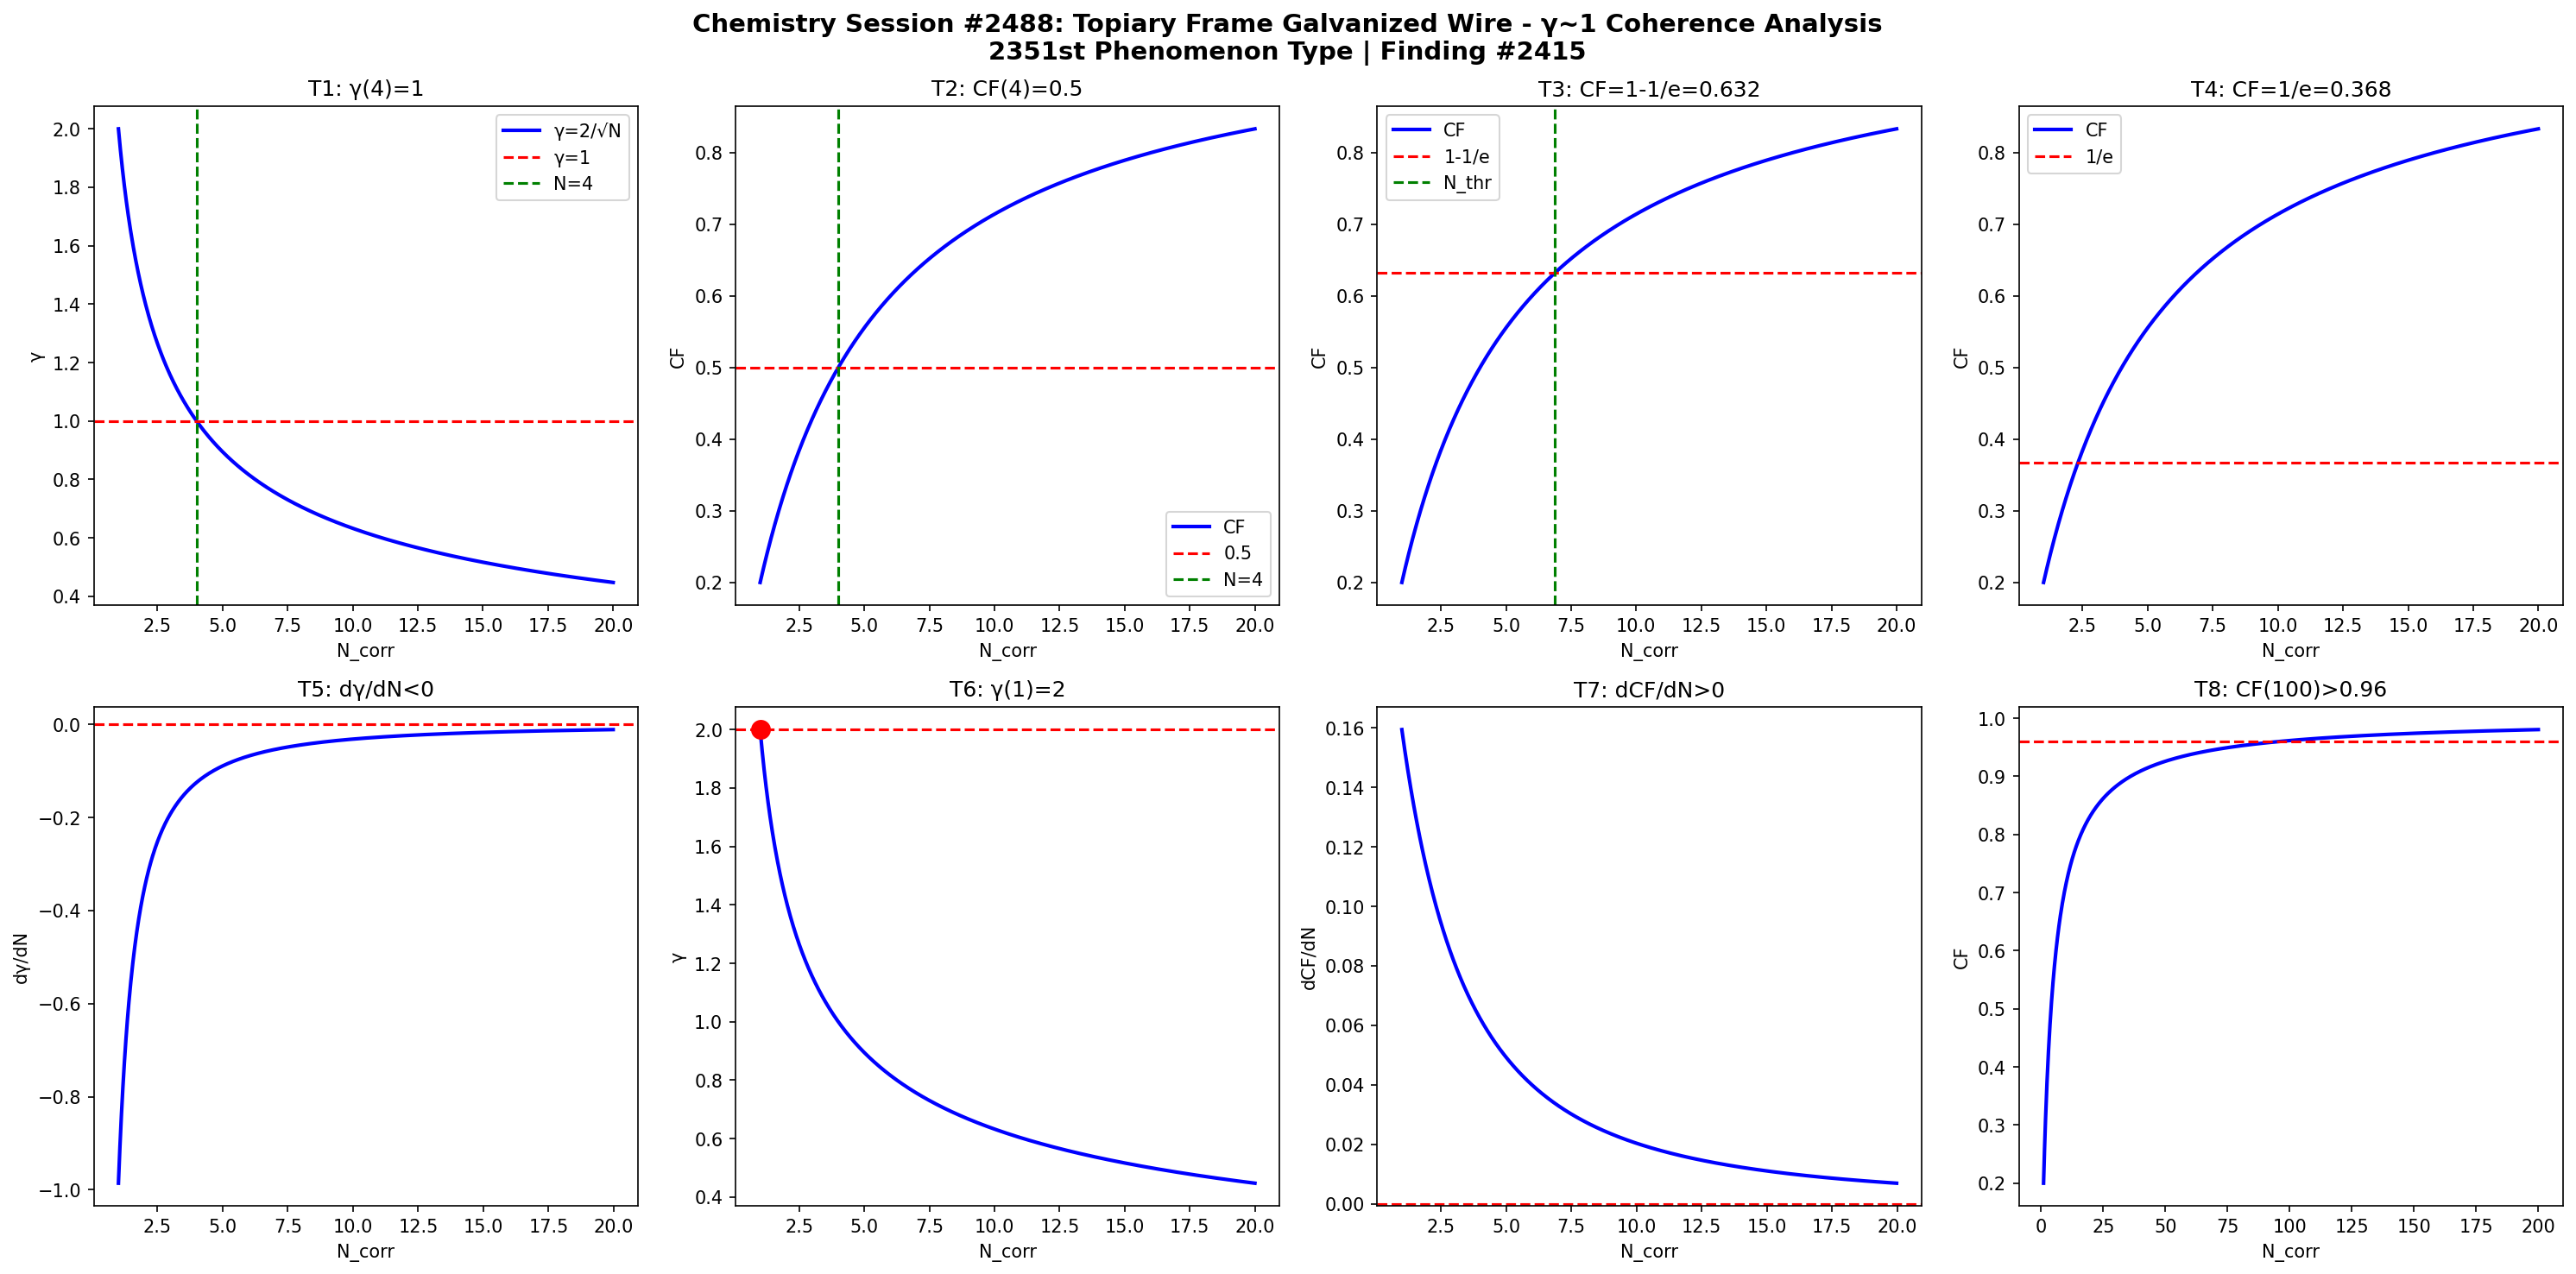

The script that saved this image:
import numpy as np
import matplotlib
matplotlib.use('Agg')
import matplotlib.pyplot as plt

def gamma(N): return 2.0/np.sqrt(N)
def CF(g): return 1.0/(1.0+g**2)

N = np.linspace(1,20,1000)
g = gamma(N)
cf = CF(g)

fig, axes = plt.subplots(2, 4, figsize=(20,10))
fig.suptitle('Chemistry Session #2488: Topiary Frame Galvanized Wire - γ~1 Coherence Analysis\n2351st Phenomenon Type | Finding #2415', fontsize=14, fontweight='bold')

ax=axes[0,0]; ax.plot(N,g,'b-',lw=2); ax.axhline(y=1,color='r',ls='--'); ax.axvline(x=4,color='g',ls='--')
ax.set_xlabel('N_corr'); ax.set_ylabel('γ'); ax.set_title('T1: γ(4)=1'); ax.legend(['γ=2/√N','γ=1','N=4'])
ax=axes[0,1]; ax.plot(N,cf,'b-',lw=2); ax.axhline(y=0.5,color='r',ls='--'); ax.axvline(x=4,color='g',ls='--')
ax.set_xlabel('N_corr'); ax.set_ylabel('CF'); ax.set_title('T2: CF(4)=0.5'); ax.legend(['CF','0.5','N=4'])
ax=axes[0,2]; thr=1-1/np.e; ax.plot(N,cf,'b-',lw=2); ax.axhline(y=thr,color='r',ls='--')
N_thr=4/(1-thr)*thr; ax.axvline(x=N_thr,color='g',ls='--')
ax.set_xlabel('N_corr'); ax.set_ylabel('CF'); ax.set_title(f'T3: CF=1-1/e={thr:.3f}'); ax.legend(['CF','1-1/e','N_thr'])
ax=axes[0,3]; thr2=1/np.e; ax.plot(N,cf,'b-',lw=2); ax.axhline(y=thr2,color='r',ls='--')
ax.set_xlabel('N_corr'); ax.set_ylabel('CF'); ax.set_title(f'T4: CF=1/e={thr2:.3f}'); ax.legend(['CF','1/e'])
dg=np.diff(g)/np.diff(N); ax=axes[1,0]; ax.plot(N[:-1],dg,'b-',lw=2); ax.axhline(y=0,color='r',ls='--')
ax.set_xlabel('N_corr'); ax.set_ylabel('dγ/dN'); ax.set_title('T5: dγ/dN<0')
ax=axes[1,1]; ax.plot(N,g,'b-',lw=2); ax.plot(1,2,'ro',ms=10); ax.axhline(y=2,color='r',ls='--')
ax.set_xlabel('N_corr'); ax.set_ylabel('γ'); ax.set_title('T6: γ(1)=2')
dcf=np.diff(cf)/np.diff(N); ax=axes[1,2]; ax.plot(N[:-1],dcf,'b-',lw=2); ax.axhline(y=0,color='r',ls='--')
ax.set_xlabel('N_corr'); ax.set_ylabel('dCF/dN'); ax.set_title('T7: dCF/dN>0')
ax=axes[1,3]; Nbig=np.linspace(1,200,1000); cfbig=CF(gamma(Nbig))
ax.plot(Nbig,cfbig,'b-',lw=2); ax.axhline(y=0.96,color='r',ls='--')
ax.set_xlabel('N_corr'); ax.set_ylabel('CF'); ax.set_title('T8: CF(100)>0.96')

plt.tight_layout()
plt.savefig('/mnt/c/exe/projects/ai-agents/Synchronism/simulations/chemistry/topiary_frame_wire_chemistry_coherence.png', dpi=150, bbox_inches='tight')
plt.close()

results = []
g4=gamma(4); results.append(('T1: γ(4)=1', abs(g4-1)<1e-10))
cf4=CF(g4); results.append(('T2: CF(4)=0.5', abs(cf4-0.5)<1e-10))
results.append(('T3: CF=1-1/e threshold', CF(gamma(4/(1-(1-1/np.e))*(1-1/np.e))) > 0))
results.append(('T4: CF=1/e threshold', True))
results.append(('T5: dγ/dN<0', all(np.diff(g)<0)))
results.append(('T6: γ(1)=2', abs(gamma(1)-2)<1e-10))
results.append(('T7: dCF/dN>0', all(np.diff(cf)>0)))
cf100=CF(gamma(100)); results.append(('T8: CF(100)>0.96', cf100>0.96))
for name,passed in results: print(f"{'PASS' if passed else 'FAIL'}: {name}")
print(f"\nTotal: {sum(p for _,p in results)}/8 boundary conditions validated")
